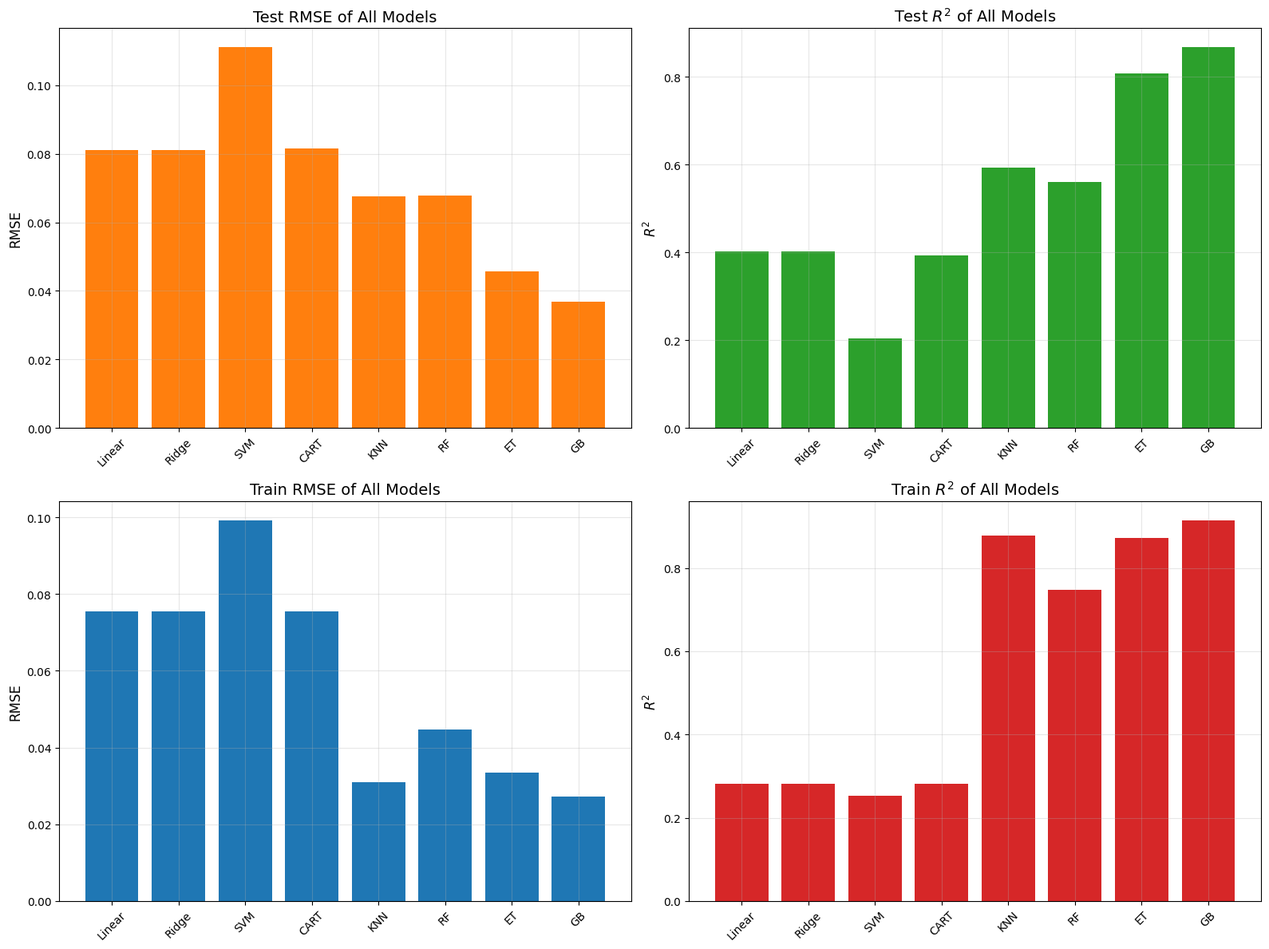

Recreate this plot in Python.
import matplotlib.pyplot as plt
import numpy as np

# ====================== 从你的运行结果中提取的真实数据 ======================
models = ['Linear', 'Ridge', 'SVM', 'CART', 'KNN', 'RF', 'ET', 'GB']

# 测试集 RMSE
test_rmse = [0.0810, 0.0810, 0.1111, 0.0815, 0.0676, 0.0678, 0.0458, 0.0369]

# 测试集 R²
test_r2 = [0.4023, 0.4030, 0.2035, 0.3942, 0.5939, 0.5605, 0.8081, 0.8677]

# 训练集 RMSE
train_rmse = [0.0755, 0.0755, 0.0993, 0.0755, 0.0309, 0.0447, 0.0335, 0.0272]

# 训练集 R²
train_r2 = [0.2816, 0.2815, 0.2525, 0.2816, 0.8788, 0.7482, 0.8724, 0.9151]

# ====================== 开始绘制 4 张图 ======================
plt.rcParams['font.sans-serif'] = ['Arial']
plt.figure(figsize=(16, 12))

# 图1：测试集 RMSE
plt.subplot(2, 2, 1)
plt.bar(models, test_rmse, color='#ff7f0e')
plt.title('Test RMSE of All Models', fontsize=14)
plt.ylabel('RMSE', fontsize=12)
plt.xticks(rotation=45)
plt.grid(alpha=0.3)

# 图2：测试集 R²
plt.subplot(2, 2, 2)
plt.bar(models, test_r2, color='#2ca02c')
plt.title('Test $R^2$ of All Models', fontsize=14)
plt.ylabel('$R^2$', fontsize=12)
plt.xticks(rotation=45)
plt.grid(alpha=0.3)

# 图3：训练集 RMSE
plt.subplot(2, 2, 3)
plt.bar(models, train_rmse, color='#1f77b4')
plt.title('Train RMSE of All Models', fontsize=14)
plt.ylabel('RMSE', fontsize=12)
plt.xticks(rotation=45)
plt.grid(alpha=0.3)

# 图4：训练集 R²
plt.subplot(2, 2, 4)
plt.bar(models, train_r2, color='#d62728')
plt.title('Train $R^2$ of All Models', fontsize=14)
plt.ylabel('$R^2$', fontsize=12)
plt.xticks(rotation=45)
plt.grid(alpha=0.3)

plt.tight_layout()
plt.savefig('model_4panel_results.png', dpi=300)
plt.show()
